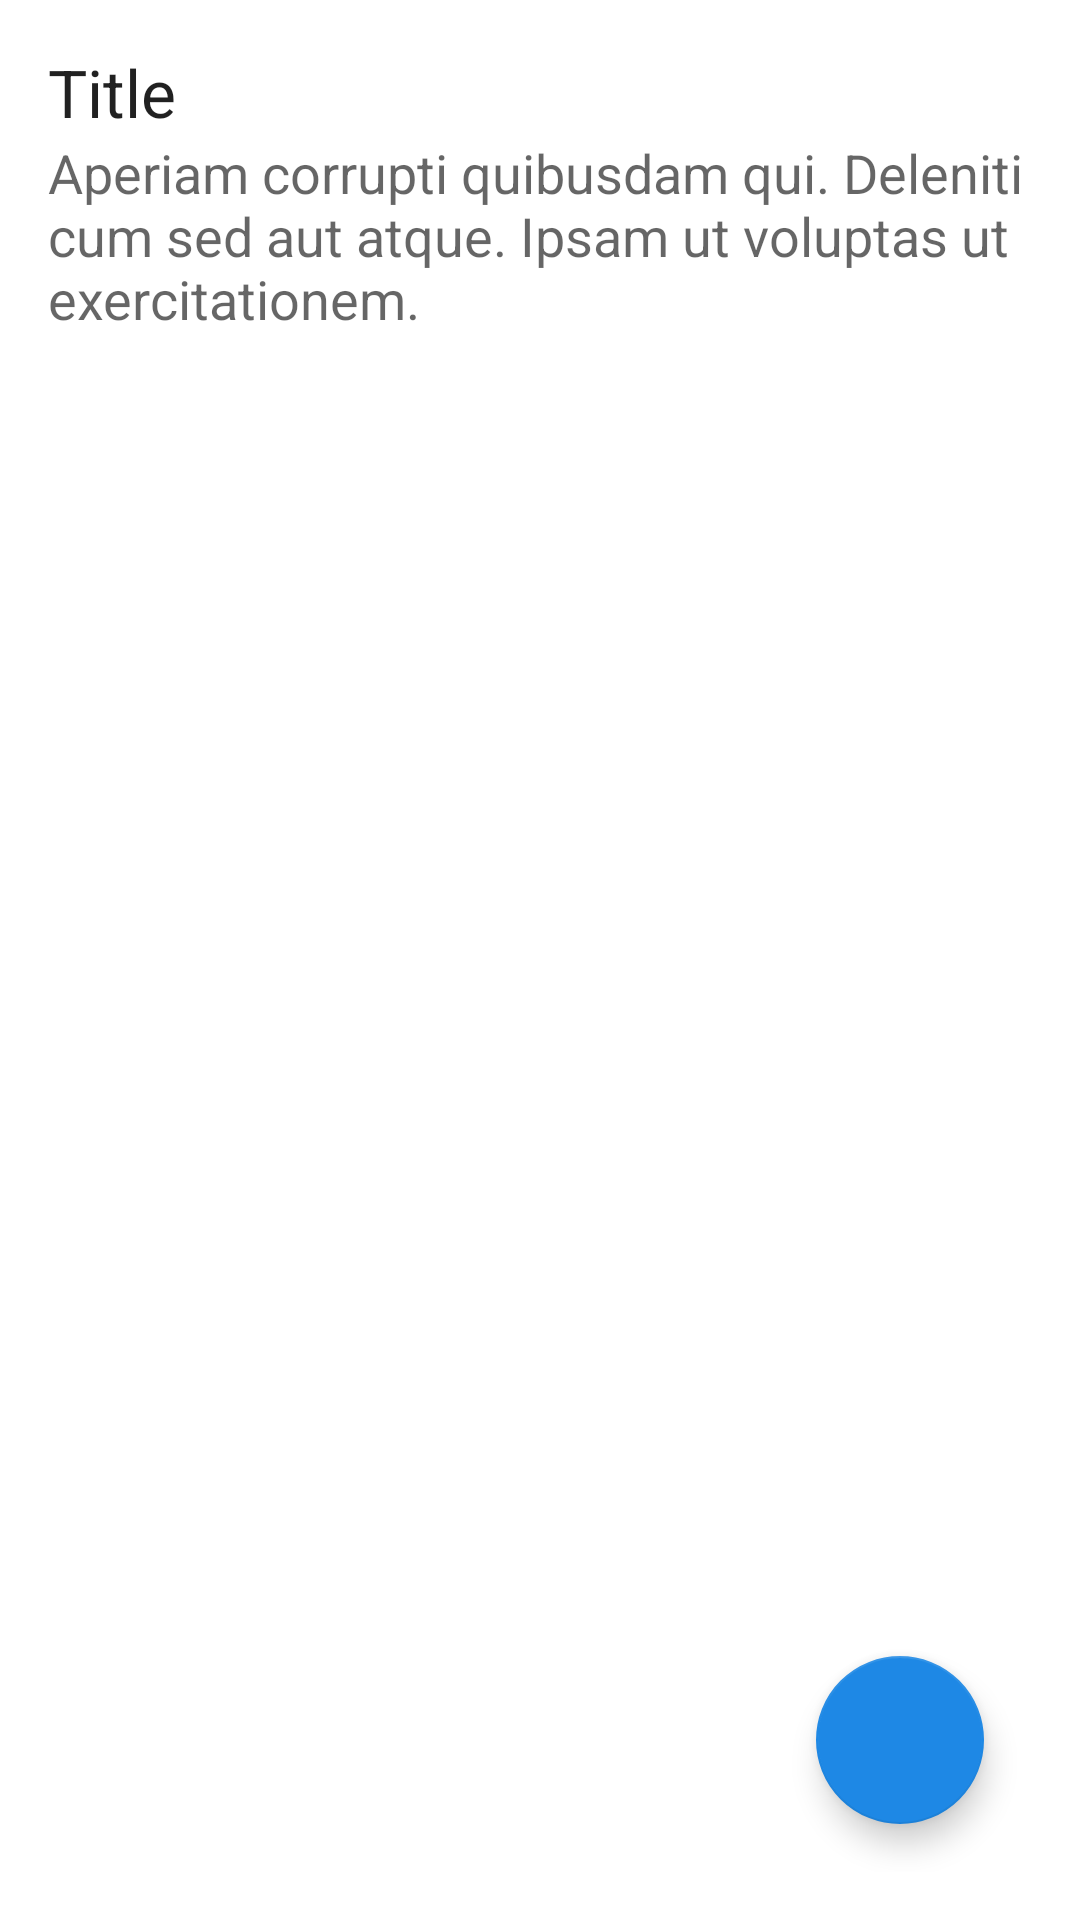

Here is an Android app screen rendered from its layout file. Give the layout XML and the strings, colors and styles it references.
<!-- AndroidManifest.xml: application theme Theme.WGUApp -->
<!-- res/layout/activity_note.xml -->
<?xml version="1.0" encoding="utf-8"?>
<androidx.coordinatorlayout.widget.CoordinatorLayout
    xmlns:android="http://schemas.android.com/apk/res/android"
    xmlns:tools="http://schemas.android.com/tools"
    android:orientation="vertical"
    android:layout_width="match_parent"
    android:layout_height="match_parent"
    android:padding="16dp"
    tools:context="activities.NoteActivity">

    <ScrollView
        android:layout_width="match_parent"
        android:layout_height="match_parent">
    <androidx.appcompat.widget.LinearLayoutCompat
        android:layout_width="match_parent"
        android:orientation="vertical"
        android:layout_height="match_parent">

        <TextView
            android:id="@+id/detailed_note_title"
            android:layout_width="match_parent"
            android:layout_height="wrap_content"
            android:text="Title"
            android:textAppearance="@style/TextAppearance.AppCompat.Large"
            />

        <TextView
            android:id="@+id/detailed_note_content"
            android:layout_width="match_parent"
            android:layout_height="wrap_content"
            android:text="Aperiam corrupti quibusdam qui. Deleniti cum sed aut atque. Ipsam ut voluptas ut exercitationem."
            android:textAppearance="@style/TextAppearance.AppCompat.Medium"/>
    </androidx.appcompat.widget.LinearLayoutCompat>
    </ScrollView>

    <com.google.android.material.floatingactionbutton.FloatingActionButton
        android:id="@+id/btn_edit_note"
        android:layout_width="wrap_content"
        android:layout_height="wrap_content"
        android:layout_gravity="bottom|end"
        android:layout_margin="16dp"
        android:src="@drawable/ic_edit_white_24dp"
        />
</androidx.coordinatorlayout.widget.CoordinatorLayout>
<!-- resources referenced by this layout -->
<resources>
  <style name="Theme.WGUApp" parent="Theme.MaterialComponents.DayNight.DarkActionBar">
          
          <item name="colorPrimary">@color/middle</item>
          <item name="colorPrimaryVariant">@color/dark</item>
          <item name="colorOnPrimary">@color/white</item>
          
          <item name="colorSecondary">@color/middle</item>
          <item name="colorSecondaryVariant">@color/teal_700</item>
          <item name="colorOnSecondary">@color/black</item>
          
          <item name="android:statusBarColor" tools:targetApi="l">?attr/colorPrimaryVariant</item>
          
      </style>
  <color name="middle">#1e88e5</color>
  <color name="dark">#005cb2</color>
  <color name="white">#FFFFFFFF</color>
  <color name="teal_700">#FF018786</color>
  <color name="black">#FF000000</color>
</resources>
